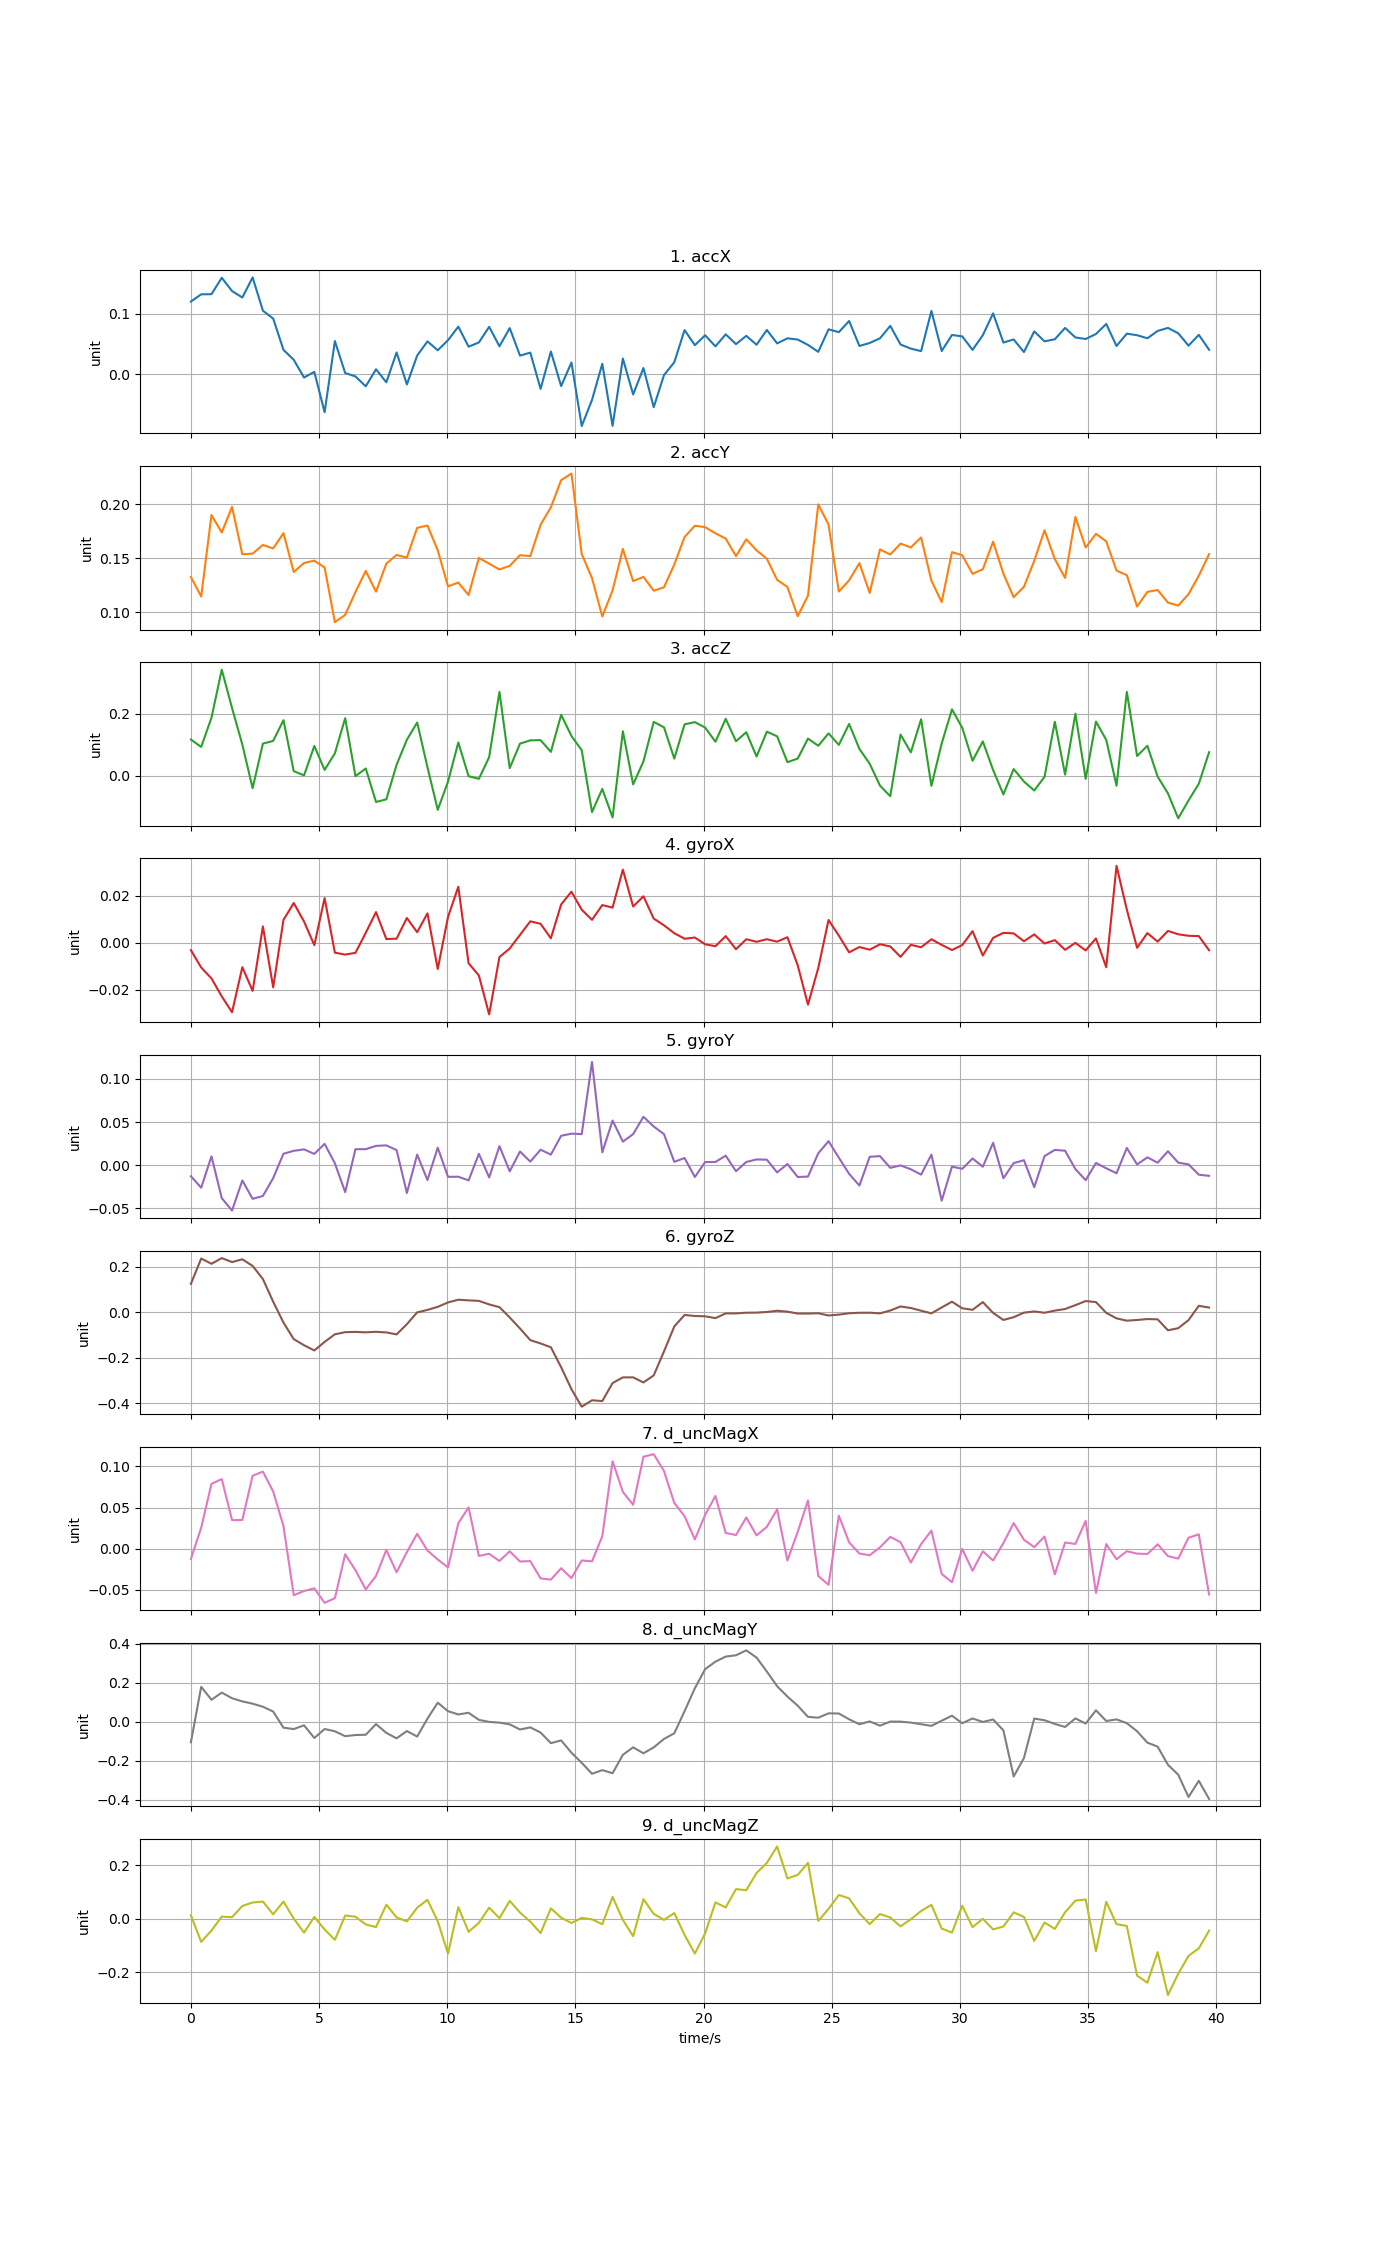

Values plotted in this chart, from the file beside it:
time, accX, accY, accZ, gyroX, gyroY, gyroZ, d_uncMagX, d_uncMagY, d_uncMagZ
0, 0.1201, 0.1324, 0.1168, -0.00313, -0.01271, 0.124, -0.01249, -0.1045, 0.01269
0.4012, 0.132, 0.1144, 0.09306, -0.01047, -0.02601, 0.2348, 0.02543, 0.1794, -0.08639
0.8024, 0.1323, 0.1898, 0.1871, -0.01509, 0.01031, 0.2119, 0.0788, 0.1132, -0.04399
1.204, 0.1594, 0.1737, 0.3414, -0.02272, -0.03803, 0.2369, 0.08467, 0.1501, 0.007926
1.605, 0.1374, 0.1974, 0.2182, -0.02944, -0.05242, 0.2195, 0.03469, 0.121, 0.005739
2.006, 0.1268, 0.1535, 0.1007, -0.01034, -0.01759, 0.2316, 0.03485, 0.105, 0.04757
2.407, 0.1599, 0.1541, -0.03955, -0.02039, -0.03889, 0.2026, 0.08873, 0.09322, 0.06073
2.808, 0.105, 0.1621, 0.1038, 0.006923, -0.03558, 0.1451, 0.09373, 0.07754, 0.06394
3.21, 0.09201, 0.1588, 0.1125, -0.0189, -0.01487, 0.0456, 0.06959, 0.05297, 0.0167
3.611, 0.04038, 0.1731, 0.1791, 0.009677, 0.01333, -0.04594, 0.02744, -0.02964, 0.06417
4.012, 0.02391, 0.1371, 0.01524, 0.01685, 0.0167, -0.1185, -0.05666, -0.03676, 0.000486
4.413, -0.005304, 0.1454, 0.001688, 0.009015, 0.01835, -0.1452, -0.05155, -0.01758, -0.05187
4.814, 0.004069, 0.1476, 0.09623, -0.001023, 0.01311, -0.1682, -0.04826, -0.08238, 0.006834
5.216, -0.06262, 0.1412, 0.01923, 0.01894, 0.02478, -0.1306, -0.06591, -0.03651, -0.04013
5.617, 0.05485, 0.09065, 0.07263, -0.004203, 0.00219, -0.09724, -0.06022, -0.04819, -0.07859
6.018, 0.002184, 0.09736, 0.1855, -0.005006, -0.0311, -0.08797, -0.006857, -0.07311, 0.01209
6.419, -0.003526, 0.1185, -0.0007062, -0.004276, 0.01857, -0.08675, -0.02624, -0.0673, 0.007639
6.82, -0.01979, 0.1381, 0.02376, 0.004202, 0.01862, -0.08857, -0.04955, -0.06593, -0.02119
7.222, 0.008334, 0.1189, -0.08376, 0.01301, 0.0224, -0.08638, -0.03322, -0.01143, -0.031
7.623, -0.01317, 0.1448, -0.07535, 0.001582, 0.023, -0.08896, -0.001624, -0.05637, 0.05241
8.024, 0.03606, 0.1528, 0.03586, 0.00173, 0.01755, -0.09777, -0.02876, -0.08414, 0.005038
8.425, -0.01676, 0.1504, 0.1162, 0.01051, -0.03217, -0.05283, -0.004237, -0.04695, -0.009914
8.826, 0.0309, 0.1779, 0.1717, 0.004473, 0.01233, -0.001173, 0.01808, -0.07523, 0.04133
9.228, 0.05436, 0.1801, 0.02817, 0.01246, -0.0171, 0.009717, -0.002283, 0.01668, 0.07053
9.629, 0.03971, 0.1572, -0.1089, -0.01114, 0.02035, 0.02319, -0.01319, 0.09836, -0.009172
10.03, 0.05634, 0.1238, -0.01835, 0.01095, -0.01341, 0.04252, -0.0229, 0.05474, -0.1305
10.43, 0.07868, 0.1273, 0.1073, 0.02375, -0.01327, 0.05437, 0.0309, 0.03814, 0.04341
10.83, 0.04566, 0.1157, -0.0009467, -0.008692, -0.01754, 0.05147, 0.05018, 0.04658, -0.0487
11.23, 0.05261, 0.1501, -0.009392, -0.01386, 0.0132, 0.04931, -0.008875, 0.0104, -0.01528
11.63, 0.0784, 0.1448, 0.06034, -0.03036, -0.01415, 0.03375, -0.00626, -8.19329e-05, 0.0415
12.04, 0.04629, 0.1394, 0.2699, -0.006061, 0.02209, 0.02177, -0.01505, -0.003773, 0.002139
12.44, 0.07629, 0.1428, 0.02512, -0.002405, -0.007035, -0.02355, -0.003232, -0.01268, 0.06668
12.84, 0.03082, 0.1526, 0.1038, 0.003331, 0.01589, -0.07183, -0.01564, -0.03906, 0.02315
13.24, 0.0358, 0.1517, 0.1143, 0.009096, 0.004177, -0.1228, -0.01516, -0.0281, -0.01057
13.64, -0.024, 0.1808, 0.115, 0.008042, 0.01798, -0.1374, -0.03621, -0.05459, -0.05364
14.04, 0.0376, 0.1969, 0.07719, 0.001912, 0.01235, -0.1542, -0.03769, -0.1089, 0.03877
14.44, -0.01939, 0.2221, 0.1964, 0.01626, 0.03409, -0.2418, -0.02384, -0.09477, 0.003922
14.84, 0.01951, 0.2282, 0.1283, 0.02165, 0.03654, -0.3377, -0.03587, -0.1579, -0.0159
15.25, -0.08532, 0.1537, 0.08254, 0.01401, 0.03601, -0.4146, -0.01437, -0.2095, 0.003274
15.65, -0.04222, 0.1313, -0.1162, 0.00973, 0.1195, -0.3866, -0.01546, -0.2658, -0.002184
16.05, 0.01739, 0.09592, -0.04194, 0.01599, 0.01496, -0.39, 0.01512, -0.247, -0.02049
16.45, -0.08501, 0.12, -0.1334, 0.0149, 0.05177, -0.311, 0.1064, -0.263, 0.08147
16.85, 0.02602, 0.1584, 0.1434, 0.03101, 0.02727, -0.2862, 0.06908, -0.1687, -0.004386
17.25, -0.03322, 0.1286, -0.02735, 0.01536, 0.03607, -0.2861, 0.05334, -0.1302, -0.06492
17.65, 0.01038, 0.1325, 0.0465, 0.0197, 0.05611, -0.3084, 0.1118, -0.1608, 0.07315
18.05, -0.05427, 0.1198, 0.1737, 0.01025, 0.04486, -0.2774, 0.1149, -0.1305, 0.01811
18.46, -0.001236, 0.1229, 0.1561, 0.0074, 0.03597, -0.1722, 0.09451, -0.08734, -0.004172
18.86, 0.01992, 0.144, 0.05577, 0.00406, 0.003938, -0.06269, 0.0556, -0.05838, 0.02126
19.26, 0.07299, 0.1694, 0.1658, 0.001716, 0.008364, -0.01252, 0.03951, 0.05471, -0.06057
19.66, 0.04809, 0.1799, 0.1728, 0.002238, -0.01362, -0.01701, 0.01123, 0.1724, -0.1299
20.06, 0.06443, 0.1786, 0.1555, -0.000636, 0.003664, -0.01828, 0.04115, 0.2701, -0.05456
20.46, 0.04611, 0.1729, 0.1098, -0.001466, 0.003812, -0.02618, 0.0641, 0.3086, 0.06108
20.86, 0.06597, 0.168, 0.1835, 0.002832, 0.0111, -0.005696, 0.0191, 0.3344, 0.04221
21.26, 0.04987, 0.1518, 0.1114, -0.002731, -0.006894, -0.005577, 0.01656, 0.3412, 0.1108
21.66, 0.06351, 0.1673, 0.1404, 0.001503, 0.003778, -0.002596, 0.03793, 0.3664, 0.1066
22.07, 0.04883, 0.1571, 0.06226, 0.0004123, 0.006698, -0.002188, 0.01614, 0.3293, 0.1709
22.47, 0.07322, 0.1493, 0.1422, 0.0015, 0.006478, 0.0006177, 0.02654, 0.2578, 0.2082
22.87, 0.05103, 0.1298, 0.1273, 0.0004848, -0.008262, 0.006007, 0.0477, 0.1826, 0.2696
23.27, 0.0594, 0.1232, 0.04415, 0.002349, 0.001415, 0.002033, -0.01453, 0.1299, 0.1503
23.67, 0.05736, 0.09614, 0.05562, -0.009512, -0.01359, -0.00627, 0.02037, 0.08292, 0.1634
... 40 more rows
